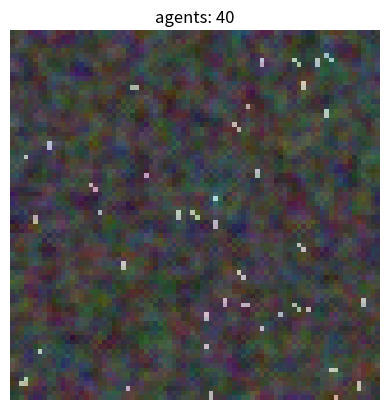

Source code (Python):
"""
ethical_field_rgb_agents_B.py
------------------------------
Etap B: trzy pola (R,G,B) + agenci z energią, replikacją i śmiercią.
Dodano podstawową interakcję: spacja (pauza) i kliknięcie (dodanie agenta).
"""

import numpy as np
import matplotlib.pyplot as plt
from matplotlib import animation

# --- konfiguracja ---
N = 80
steps = 600
alpha_R, alpha_G, alpha_B = 0.205, 0.201, 0.158
beta = 0.05
gamma = 0.01
agent_speed = 1.0
trail_decay = 0.95

energy_gain = 0.03      # ile energii agent zyskuje w "dobrym" miejscu
energy_loss = 0.01      # pasywna utrata energii
replicate_threshold = 1.4
death_threshold = 0.2

paused = False

# --- pola ---
R = np.random.rand(N, N) * 0.5
G = np.random.rand(N, N) * 0.5
B = np.random.rand(N, N) * 0.5
Trail = np.zeros((N, N))

# --- agenci ---
def new_agent(x=None, y=None):
    return {
        "x": np.random.randint(0, N) if x is None else int(x),
        "y": np.random.randint(0, N) if y is None else int(y),
        "w": np.random.dirichlet(np.ones(3)),
        "energy": 1.0,
    }

agents = [new_agent() for _ in range(40)]


# --- narzędzia ---
def laplacian(M):
    return (
        np.roll(M, 1, 0) + np.roll(M, -1, 0) +
        np.roll(M, 1, 1) + np.roll(M, -1, 1) - 4 * M
    )


def step(R, G, B, agents, Trail):
    # aktualizacja pól
    for M, a in zip([R, G, B], [alpha_R, alpha_G, alpha_B]):
        lap = laplacian(M)
        M += a * lap + beta * (np.random.rand(*M.shape) - 0.5) + gamma * np.random.randn(*M.shape)
        np.clip(M, 0, 1, out=M)

    new_agents = []
    for ag in agents:
        x, y = ag["x"], ag["y"]

        # lokalny gradient każdego pola
        grad_Rx = R[(x+1)%N, y] - R[(x-1)%N, y]
        grad_Ry = R[x, (y+1)%N] - R[x, (y-1)%N]
        grad_Gx = G[(x+1)%N, y] - G[(x-1)%N, y]
        grad_Gy = G[x, (y+1)%N] - G[x, (y-1)%N]
        grad_Bx = B[(x+1)%N, y] - B[(x-1)%N, y]
        grad_By = B[x, (y+1)%N] - B[x, (y-1)%N]

        dx = ag["w"][0]*grad_Rx + ag["w"][1]*grad_Gx + ag["w"][2]*grad_Bx
        dy = ag["w"][0]*grad_Ry + ag["w"][1]*grad_Gy + ag["w"][2]*grad_By
        norm = np.hypot(dx, dy) + 1e-6
        dx, dy = (dx/norm, dy/norm)

        # aktualizacja pozycji
        ag["x"] = int((x + agent_speed*dx) % N)
        ag["y"] = int((y + agent_speed*dy) % N)
        Trail[ag["x"], ag["y"]] = 1.0

        # aktualizacja energii
        local_val = ag["w"][0]*R[ag["x"], ag["y"]] + ag["w"][1]*G[ag["x"], ag["y"]] + ag["w"][2]*B[ag["x"], ag["y"]]
        ag["energy"] += energy_gain * local_val - energy_loss
        ag["energy"] = np.clip(ag["energy"], 0, 2.0)

        # replikacja
        if ag["energy"] > replicate_threshold:
            child = {
                "x": (ag["x"] + np.random.randint(-1, 2)) % N,
                "y": (ag["y"] + np.random.randint(-1, 2)) % N,
                "w": np.clip(ag["w"] + np.random.randn(3)*0.05, 0, None),
                "energy": ag["energy"]/2,
            }
            child["w"] /= np.sum(child["w"])
            ag["energy"] /= 2
            new_agents.append(child)

        # śmierć
        if ag["energy"] > death_threshold:
            new_agents.append(ag)
        # jeśli energia < threshold → agent znika

    Trail *= trail_decay
    return R, G, B, new_agents, Trail


# --- wizualizacja RGB ---
fig, ax = plt.subplots()
img = np.zeros((N, N, 3))
im = ax.imshow(img, vmin=0, vmax=1)
ax.set_title("ethical_field_rgb_agents_B")

def update(frame):
    global R, G, B, agents, Trail
    if not paused:
        R, G, B, agents, Trail = step(R, G, B, agents, Trail)
    img[..., 0] = R
    img[..., 1] = G
    img[..., 2] = B
    overlay = np.clip(img + Trail[..., None]*0.5, 0, 1)
    im.set_array(overlay)
    ax.set_title(f"agents: {len(agents)}")
    return [im]

def on_click(event):
    if event.inaxes == ax:
        agents.append(new_agent(event.ydata, event.xdata))

def on_key(event):
    global paused
    if event.key == " ":
        paused = not paused

fig.canvas.mpl_connect("button_press_event", on_click)
fig.canvas.mpl_connect("key_press_event", on_key)

ani = animation.FuncAnimation(fig, update, frames=steps, interval=40, blit=True)
plt.axis("off")
plt.show()
